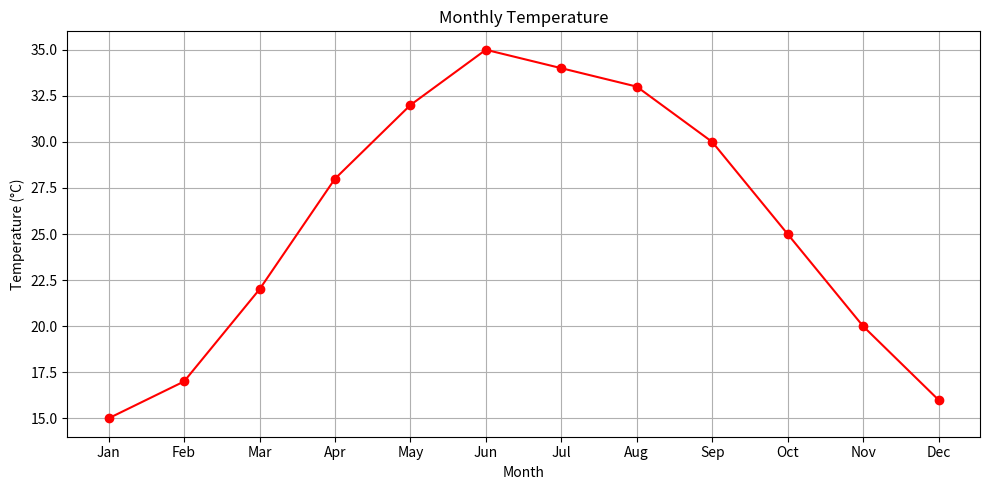
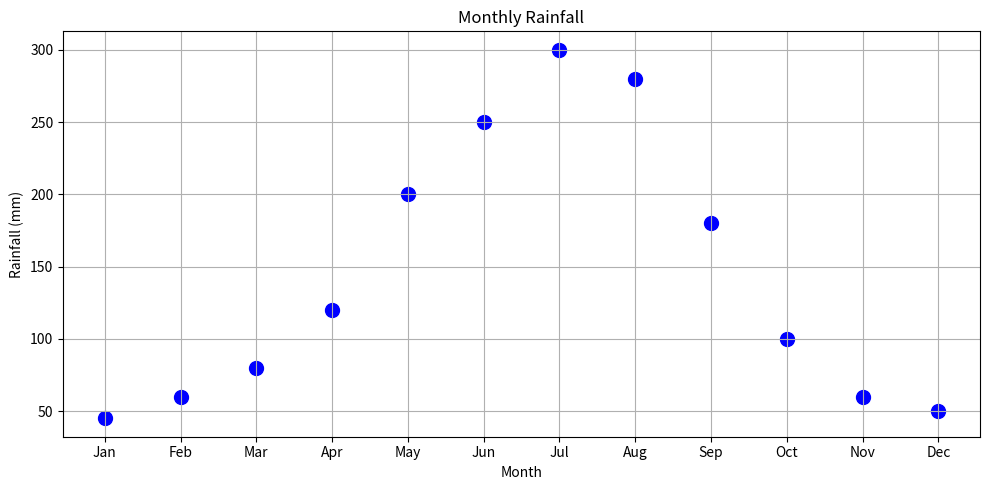

The matplotlib source for these figures, in order:
import matplotlib
matplotlib.use('Agg')  # Use backend that doesn't require GUI (fixes TclError)

import matplotlib.pyplot as plt

# Sample data
months = ['Jan', 'Feb', 'Mar', 'Apr', 'May', 'Jun',
          'Jul', 'Aug', 'Sep', 'Oct', 'Nov', 'Dec']

temperature = [15, 17, 22, 28, 32, 35, 34, 33, 30, 25, 20, 16]  # in °C
rainfall = [45, 60, 80, 120, 200, 250, 300, 280, 180, 100, 60, 50]  # in mm

# -------- Line Plot for Temperature --------
plt.figure(figsize=(10, 5))
plt.plot(months, temperature, marker='o', color='red', linestyle='-')
plt.title('Monthly Temperature')
plt.xlabel('Month')
plt.ylabel('Temperature (°C)')
plt.grid(True)
plt.tight_layout()
plt.savefig("monthly_temperature_plot.png")  # Saves plot to a file (no need for GUI)
print("✅ Line plot saved as: monthly_temperature_plot.png")

# -------- Scatter Plot for Rainfall --------
plt.figure(figsize=(10, 5))
plt.scatter(months, rainfall, color='blue', s=100)
plt.title('Monthly Rainfall')
plt.xlabel('Month')
plt.ylabel('Rainfall (mm)')
plt.grid(True)
plt.tight_layout()
plt.savefig("monthly_rainfall_scatter.png")
print("✅ Scatter plot saved as: monthly_rainfall_scatter.png")
